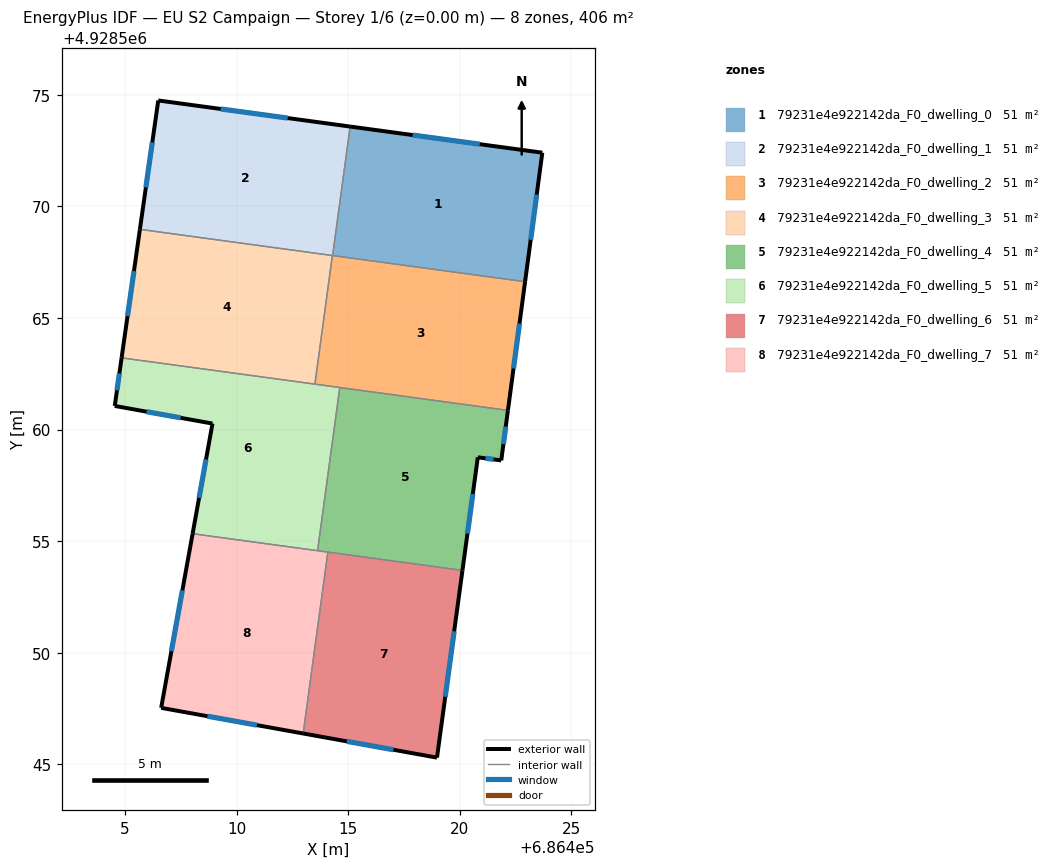
=== STOREY PLAN SPEC (per zone: floor XY polygon, exterior-wall plan segments, windows/doors) ===
zone 1: 79231e4e922142da_F0_dwelling_0  (50.7 m²)
  floor: (686423.69, 4928572.41) (686422.92, 4928566.63) (686414.30, 4928567.80) (686415.08, 4928573.58)
  exterior wall: (686423.69, 4928572.41) – (686415.08, 4928573.58)  [8.7 m]
    window: (686420.89, 4928572.79) – (686417.88, 4928573.20)  [3.2 m²]
  exterior wall: (686422.92, 4928566.63) – (686423.69, 4928572.41)  [5.8 m]
    window: (686423.17, 4928568.51) – (686423.44, 4928570.53)  [2.1 m²]
  interior walls: 2
zone 2: 79231e4e922142da_F0_dwelling_1  (50.7 m²)
  floor: (686415.08, 4928573.58) (686414.30, 4928567.80) (686405.66, 4928568.98) (686406.48, 4928574.75)
  exterior wall: (686415.08, 4928573.58) – (686406.48, 4928574.75)  [8.7 m]
    window: (686412.29, 4928573.96) – (686409.28, 4928574.37)  [3.2 m²]
  exterior wall: (686406.48, 4928574.75) – (686405.66, 4928568.98)  [5.8 m]
    window: (686406.22, 4928572.87) – (686405.93, 4928570.85)  [2.1 m²]
  interior walls: 3
zone 3: 79231e4e922142da_F0_dwelling_2  (50.7 m²)
  floor: (686422.92, 4928566.63) (686422.15, 4928560.86) (686413.50, 4928562.04) (686414.29, 4928567.80)
  exterior wall: (686422.15, 4928560.86) – (686422.92, 4928566.63)  [5.8 m]
    window: (686422.40, 4928562.74) – (686422.67, 4928564.75)  [2.1 m²]
  interior walls: 5
zone 4: 79231e4e922142da_F0_dwelling_3  (50.7 m²)
  floor: (686414.29, 4928567.80) (686413.50, 4928562.04) (686404.84, 4928563.22) (686405.66, 4928568.98)
  exterior wall: (686405.66, 4928568.98) – (686404.84, 4928563.22)  [5.8 m]
    window: (686405.39, 4928567.10) – (686405.11, 4928565.09)  [2.1 m²]
  interior walls: 3
zone 5: 79231e4e922142da_F0_dwelling_4  (50.7 m²)
  floor: (686422.15, 4928560.86) (686421.85, 4928558.62) (686420.80, 4928558.76) (686420.11, 4928553.69) (686413.62, 4928554.58) (686414.62, 4928561.89)
  exterior wall: (686421.85, 4928558.62) – (686422.15, 4928560.86)  [2.3 m]
    window: (686421.95, 4928559.35) – (686422.06, 4928560.13)  [0.8 m²]
  exterior wall: (686420.80, 4928558.76) – (686421.85, 4928558.62)  [1.1 m]
    window: (686421.15, 4928558.72) – (686421.51, 4928558.67)  [0.4 m²]
  exterior wall: (686420.11, 4928553.69) – (686420.80, 4928558.76)  [5.1 m]
    window: (686420.34, 4928555.34) – (686420.58, 4928557.11)  [1.9 m²]
  interior walls: 4
zone 6: 79231e4e922142da_F0_dwelling_5  (50.7 m²)
  floor: (686414.62, 4928561.89) (686413.62, 4928554.58) (686408.02, 4928555.34) (686408.91, 4928560.27) (686404.53, 4928561.06) (686404.84, 4928563.22)
  exterior wall: (686404.53, 4928561.06) – (686408.91, 4928560.27)  [4.5 m]
    window: (686405.96, 4928560.81) – (686407.49, 4928560.53)  [1.6 m²]
  exterior wall: (686404.84, 4928563.22) – (686404.53, 4928561.06)  [2.2 m]
    window: (686404.74, 4928562.52) – (686404.63, 4928561.76)  [0.8 m²]
  exterior wall: (686408.91, 4928560.27) – (686408.02, 4928555.34)  [5.0 m]
    window: (686408.62, 4928558.67) – (686408.31, 4928556.94)  [1.8 m²]
  interior walls: 4
zone 7: 79231e4e922142da_F0_dwelling_6  (50.7 m²)
  floor: (686420.11, 4928553.69) (686418.97, 4928545.30) (686412.98, 4928546.38) (686414.08, 4928554.51)
  exterior wall: (686412.98, 4928546.38) – (686418.97, 4928545.30)  [6.1 m]
    window: (686414.93, 4928546.03) – (686417.02, 4928545.65)  [2.2 m²]
  exterior wall: (686418.97, 4928545.30) – (686420.11, 4928553.69)  [8.5 m]
    window: (686419.35, 4928548.03) – (686419.74, 4928550.96)  [3.1 m²]
  interior walls: 2
zone 8: 79231e4e922142da_F0_dwelling_7  (50.7 m²)
  floor: (686414.08, 4928554.51) (686412.98, 4928546.38) (686406.61, 4928547.53) (686408.02, 4928555.34)
  exterior wall: (686406.61, 4928547.53) – (686412.98, 4928546.38)  [6.5 m]
    window: (686408.68, 4928547.16) – (686410.91, 4928546.76)  [2.4 m²]
  exterior wall: (686408.02, 4928555.34) – (686406.61, 4928547.53)  [7.9 m]
    window: (686407.56, 4928552.80) – (686407.07, 4928550.07)  [2.9 m²]
  interior walls: 3

=== DERIVED (storey summary) ===
Building: EU S2 Campaign
Storey: 1 of 6  (floor level z = 0.00 m)
Storey gross floor area: 405.9 m²
Zones on this storey: 8
  - 79231e4e922142da_F0_dwelling_0: floor 50.7 m²; exterior wall 14.5 m (43.6 m²); 2 window(s) 5.3 m²; WWR 12.2%
  - 79231e4e922142da_F0_dwelling_1: floor 50.7 m²; exterior wall 14.5 m (43.5 m²); 2 window(s) 5.3 m²; WWR 12.2%
  - 79231e4e922142da_F0_dwelling_2: floor 50.7 m²; exterior wall 5.8 m (17.5 m²); 1 window(s) 2.1 m²; WWR 12.2%
  - 79231e4e922142da_F0_dwelling_3: floor 50.7 m²; exterior wall 5.8 m (17.5 m²); 1 window(s) 2.1 m²; WWR 12.2%
  - 79231e4e922142da_F0_dwelling_4: floor 50.7 m²; exterior wall 8.4 m (25.3 m²); 3 window(s) 3.1 m²; WWR 12.2%
  - 79231e4e922142da_F0_dwelling_5: floor 50.7 m²; exterior wall 11.6 m (34.9 m²); 3 window(s) 4.3 m²; WWR 12.2%
  - 79231e4e922142da_F0_dwelling_6: floor 50.7 m²; exterior wall 14.6 m (43.7 m²); 2 window(s) 5.3 m²; WWR 12.2%
  - 79231e4e922142da_F0_dwelling_7: floor 50.7 m²; exterior wall 14.4 m (43.2 m²); 2 window(s) 5.3 m²; WWR 12.2%
Zone adjacency (shared interzone walls):
  - 79231e4e922142da_F0_dwelling_0 ↔ 79231e4e922142da_F0_dwelling_1
  - 79231e4e922142da_F0_dwelling_0 ↔ 79231e4e922142da_F0_dwelling_2
  - 79231e4e922142da_F0_dwelling_1 ↔ 79231e4e922142da_F0_dwelling_2
  - 79231e4e922142da_F0_dwelling_1 ↔ 79231e4e922142da_F0_dwelling_3
  - 79231e4e922142da_F0_dwelling_2 ↔ 79231e4e922142da_F0_dwelling_3
  - 79231e4e922142da_F0_dwelling_2 ↔ 79231e4e922142da_F0_dwelling_4
  - 79231e4e922142da_F0_dwelling_2 ↔ 79231e4e922142da_F0_dwelling_5
  - 79231e4e922142da_F0_dwelling_3 ↔ 79231e4e922142da_F0_dwelling_5
  - 79231e4e922142da_F0_dwelling_4 ↔ 79231e4e922142da_F0_dwelling_5
  - 79231e4e922142da_F0_dwelling_4 ↔ 79231e4e922142da_F0_dwelling_6
  - 79231e4e922142da_F0_dwelling_4 ↔ 79231e4e922142da_F0_dwelling_7
  - 79231e4e922142da_F0_dwelling_5 ↔ 79231e4e922142da_F0_dwelling_7
  - 79231e4e922142da_F0_dwelling_6 ↔ 79231e4e922142da_F0_dwelling_7